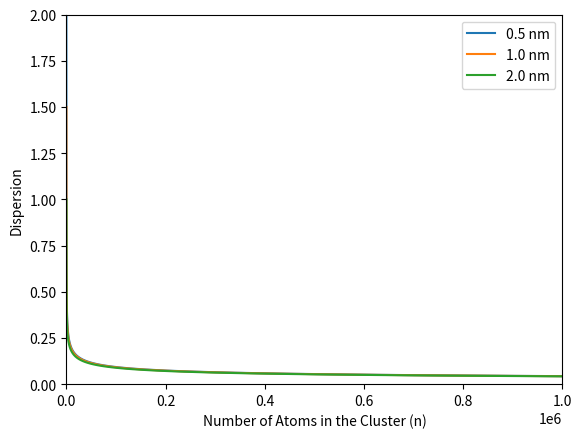

The matplotlib source for this figure:
import pandas as pd
import numpy as np
import matplotlib.pyplot as plt

# Define the nanoparticle sizes and surface layer thicknesses
sizes = np.arange(1, 101) # nanoparticle sizes from 1 to 100 nm
layer_thicknesses = [0.5, 1.0, 2.0] # surface layer thicknesses in nm

# Initialize an empty list to store the dispersion values
dispersion_values = []

# Calculate the dispersion values for each combination of size and layer thickness
for size in sizes:
    for layer_thickness in layer_thicknesses:
        surface_area = 4 * np.pi * (size + layer_thickness)**2
        volume = (4/3) * np.pi * (size + layer_thickness)**3
        dispersion = surface_area / volume
        dispersion_values.append([size, layer_thickness, dispersion])

# Create a Pandas DataFrame to store the dispersion values
df = pd.DataFrame(dispersion_values, columns=['Size (nm)', 'Layer Thickness (nm)', 'Dispersion'])

# Print the DataFrame to the console
print(df)
table_string = df.to_string(index=False)
with open('table.txt', 'w') as f:
    f.write(table_string)
df.to_csv('nanoparticle_dispersion.csv', index=False)

# Define the number of atoms in the nanoparticle as a function of size
# (this example assumes a face-centered cubic (FCC) crystal structure)
n_atoms = (4/3) * np.pi * (sizes / 2)**3 * 4 + sizes**3

# Create a scatter plot of the dispersion values versus the number of atoms
fig, ax = plt.subplots()
for layer_thickness in layer_thicknesses:
    data = df[df['Layer Thickness (nm)'] == layer_thickness]
    ax.plot(n_atoms, data['Dispersion'], label=f'{layer_thickness} nm')
ax.set_xlabel('Number of Atoms in the Cluster (n)')
ax.set_ylabel('Dispersion')
ax.set_xlim(0, 1e6) # set the x-axis limits
ax.set_ylim(0, 2) # set the y-axis limits
ax.legend()

plt.savefig('nanoparticle_dispersion.png', dpi=300, bbox_inches='tight')
plt.show()
